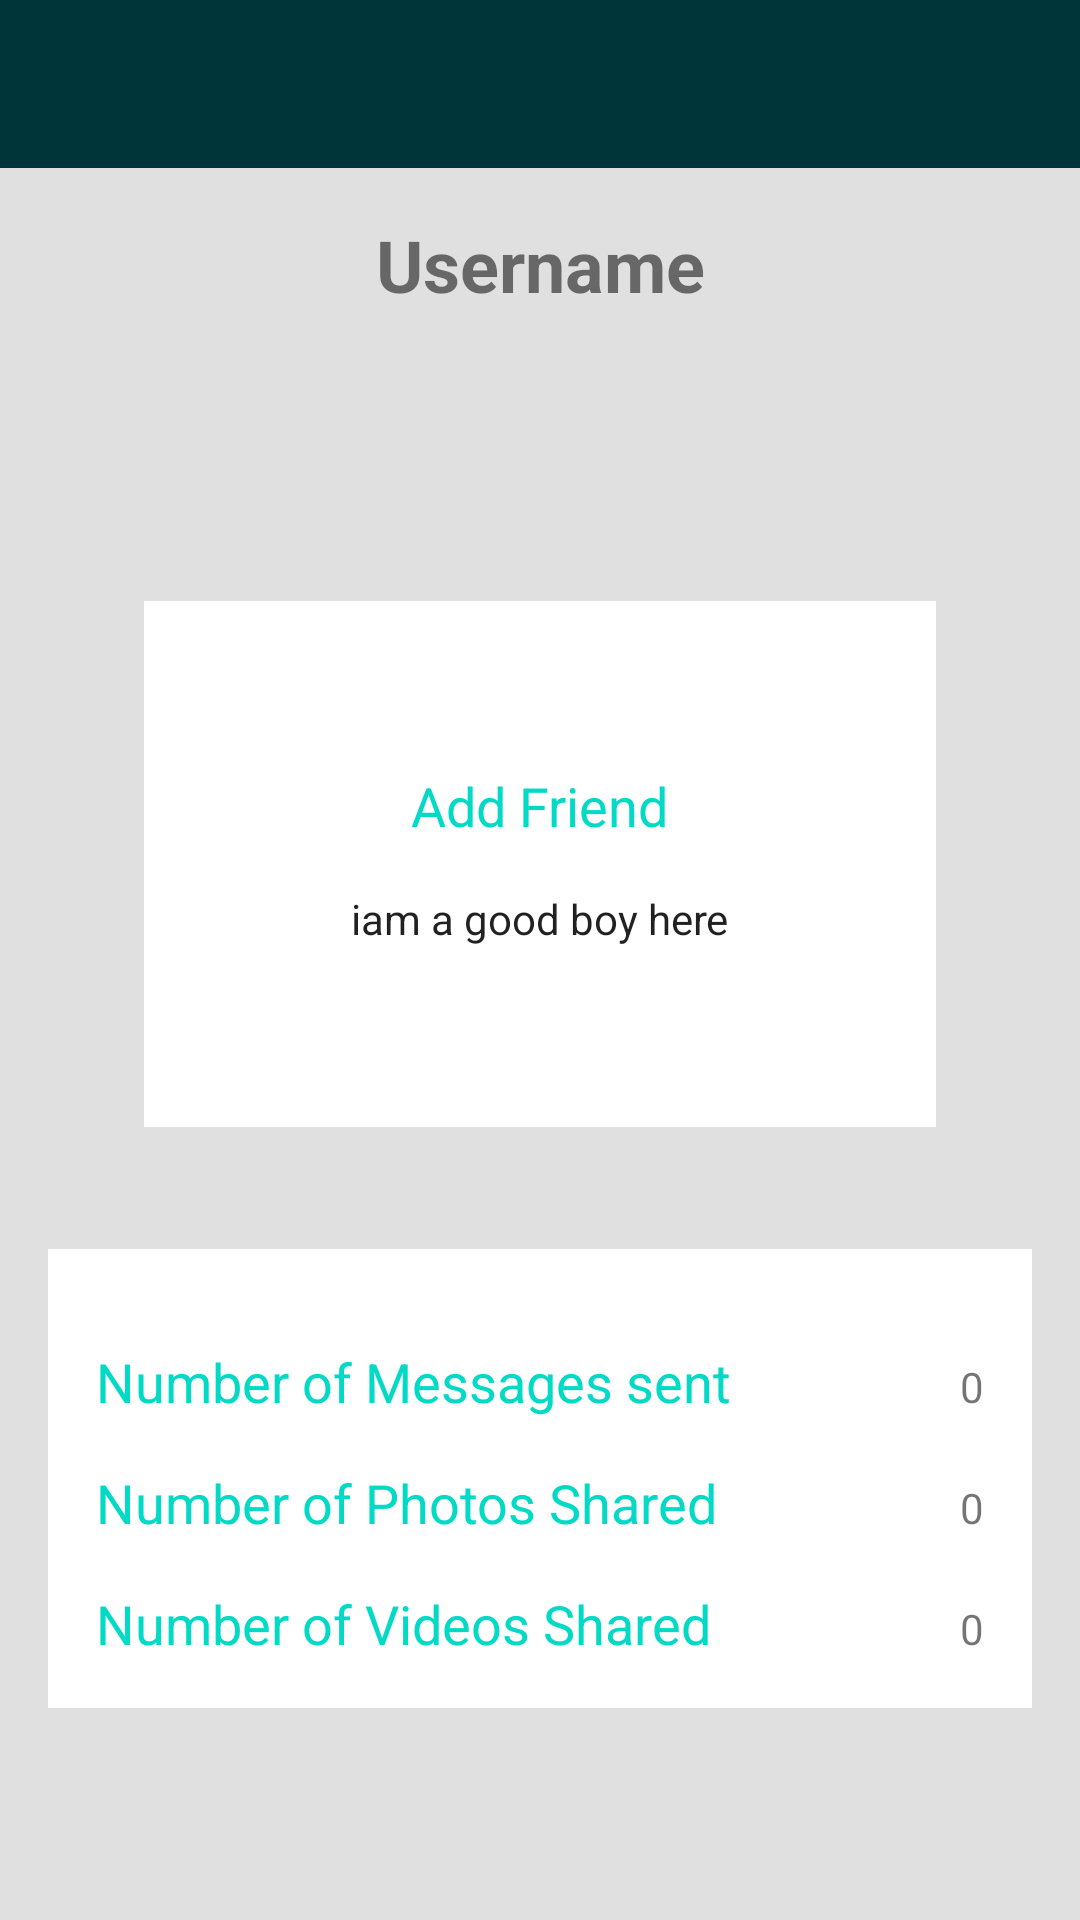

Reconstruct the res/layout file that produces this screen, plus the resources it refers to.
<!-- AndroidManifest.xml: application theme AppTheme -->
<!-- res/layout/activity_new_connections_profile.xml -->
<?xml version="1.0" encoding="utf-8"?>
<androidx.constraintlayout.widget.ConstraintLayout xmlns:android="http://schemas.android.com/apk/res/android"
    xmlns:app="http://schemas.android.com/apk/res-auto"
    xmlns:tools="http://schemas.android.com/tools"
    android:layout_width="match_parent"
    android:layout_height="match_parent"
    android:background="#e0e0e0"
    tools:context=".NewConnectionsProfile">

    <com.google.android.material.appbar.AppBarLayout
        android:id="@+id/appBarLayout"
        android:layout_width="match_parent"
        android:layout_height="wrap_content"
        app:layout_constraintEnd_toEndOf="parent"
        app:layout_constraintStart_toStartOf="parent"
        app:layout_constraintTop_toTopOf="parent">

        <androidx.appcompat.widget.Toolbar
            android:id="@+id/newconnection_toolbar"
            android:layout_width="match_parent"
            android:layout_height="wrap_content" />
    </com.google.android.material.appbar.AppBarLayout>

    <TextView
        android:id="@+id/connectionusername"
        android:layout_width="0dp"
        android:layout_height="wrap_content"
        android:layout_marginTop="16dp"
        android:gravity="center"
        android:text="Username"
        android:textSize="24sp"

        android:textStyle="bold"
        app:layout_constraintEnd_toEndOf="parent"
        app:layout_constraintHorizontal_bias="0.0"
        app:layout_constraintStart_toStartOf="parent"
        app:layout_constraintTop_toBottomOf="@+id/appBarLayout" />

    <androidx.coordinatorlayout.widget.CoordinatorLayout
        android:id="@+id/coordinatorLayout"
        android:layout_width="0dp"
        android:layout_height="wrap_content"
        android:layout_marginStart="32dp"
        android:layout_marginLeft="32dp"
        android:layout_marginTop="8dp"
        android:layout_marginEnd="32dp"
        android:layout_marginRight="32dp"
        android:padding="16dp"

        app:elevation="16dp"
        app:layout_constraintEnd_toEndOf="parent"
        app:layout_constraintHorizontal_bias="0.0"
        app:layout_constraintStart_toStartOf="parent"
        app:layout_constraintTop_toBottomOf="@+id/connectionusername">

        <LinearLayout
            android:layout_width="match_parent"
            android:layout_height="match_parent"
            android:layout_marginTop="72dp"
            android:background="#ffffff"
            android:padding="20dp">

            <LinearLayout
                android:layout_width="match_parent"
                android:layout_height="wrap_content"
                android:layout_marginTop="20dp"
                android:orientation="vertical"
                android:paddingTop="16dp"
                android:paddingBottom="8dp">

                <TextView
                    android:id="@+id/addfriend"
                    android:layout_width="wrap_content"
                    android:layout_height="wrap_content"
                    android:layout_gravity="center"
                    android:background="?attr/selectableItemBackground"
                    android:clickable="true"
                    android:focusable="true"
                    android:text="Add Friend"
                    android:textColor="@color/colorAccent"
                    android:textSize="18dp" />

                <EditText
                    android:layout_width="wrap_content"
                    android:layout_height="wrap_content"
                    android:layout_gravity="center"
                    android:layout_marginTop="16dp"
                    android:background="@null"
                    android:text="iam a good boy here"
                    android:textSize="14dp" />
                <LinearLayout
                    android:layout_width="match_parent"
                    android:layout_height="wrap_content"
                    android:orientation="horizontal"
                    android:layout_marginTop="32dp">
                    <TextView
                        android:id="@+id/unfriend"
                        android:layout_width="0dp"
                        android:visibility="gone"
                        android:layout_height="wrap_content"
                        android:layout_gravity="center"
                        android:padding="8dp"
                        android:background="?attr/selectableItemBackground"
                        android:clickable="true"
                        android:focusable="true"
                        android:text="UnFriend"
                        android:textColor="#f44336"
                        android:layout_weight="1"
                        android:textSize="18dp" />

                    <TextView
                        android:layout_width="0dp"
                        android:layout_height="wrap_content"
                        android:layout_gravity="center"
                        android:layout_weight="1"
                        android:padding="8dp"
                        android:visibility="gone"
                        android:background="?attr/selectableItemBackground"
                        android:clickable="true"
                        android:focusable="true"
                        android:text=" Message"
                        android:textStyle="bold"
                        android:id="@+id/message"
                        android:gravity="end"
                        android:textSize="18sp" />
                </LinearLayout>


            </LinearLayout>


        </LinearLayout>

        <com.google.android.material.imageview.ShapeableImageView
            android:id="@+id/image"
            android:layout_width="120dp"
            android:layout_height="120dp"
            android:layout_gravity="center_horizontal"
            app:shapeAppearanceOverlay="@style/circleImageViewStyle" />
    </androidx.coordinatorlayout.widget.CoordinatorLayout>

    <LinearLayout
        android:layout_width="match_parent"
        android:layout_height="wrap_content"
        android:layout_marginStart="16dp"
        android:layout_marginLeft="16dp"
        android:background="#ffffff"
        android:padding="16dp"
        android:layout_marginEnd="16dp"
        android:layout_marginRight="16dp"
        android:orientation="vertical"
        app:layout_constraintBottom_toBottomOf="parent"
        app:layout_constraintEnd_toEndOf="parent"
        app:layout_constraintHorizontal_bias="0.0"
        app:layout_constraintStart_toStartOf="parent"
        app:layout_constraintTop_toBottomOf="@+id/coordinatorLayout"
        app:layout_constraintVertical_bias="0.26">

        <LinearLayout
            android:layout_width="match_parent"
            android:layout_height="match_parent"
            android:layout_marginTop="16dp"
            android:orientation="horizontal">

            <TextView
                android:layout_width="wrap_content"
                android:layout_height="wrap_content"
                android:layout_weight="1"
                android:text="Number of Messages sent"
                android:textColor="@color/colorAccent"
                android:textSize="18sp" />

            <TextView
                android:id="@+id/num_of_messages"
                android:layout_width="wrap_content"
                android:layout_height="wrap_content"
                android:layout_weight="1"
                android:gravity="end"
                android:text="0" />
        </LinearLayout>

        <LinearLayout
            android:layout_width="match_parent"
            android:layout_height="match_parent"
            android:layout_marginTop="16dp"
            android:orientation="horizontal">

            <TextView
                android:layout_width="wrap_content"
                android:layout_height="wrap_content"
                android:layout_weight="1"
                android:text="Number of Photos Shared"
                android:textColor="@color/colorAccent"
                android:textSize="18sp" />

            <TextView
                android:id="@+id/num_of_photos"
                android:layout_width="wrap_content"
                android:layout_height="wrap_content"
                android:layout_weight="1"
                android:gravity="end"
                android:text="0" />
        </LinearLayout>

        <LinearLayout
            android:layout_width="match_parent"
            android:layout_height="match_parent"
            android:layout_marginTop="16dp"
            android:orientation="horizontal">

            <TextView
                android:layout_width="wrap_content"
                android:layout_height="wrap_content"
                android:layout_weight="1"
                android:text="Number of Videos Shared"
                android:textColor="@color/colorAccent"
                android:textSize="18sp" />

            <TextView
                android:id="@+id/num_of_video"
                android:layout_width="wrap_content"
                android:layout_height="wrap_content"
                android:layout_weight="1"
                android:gravity="end"
                android:text="0" />
        </LinearLayout>
    </LinearLayout>
</androidx.constraintlayout.widget.ConstraintLayout>
<!-- resources referenced by this layout -->
<resources>
  <style name="circleImageViewStyle">
          <item name="cornerFamily">rounded</item>
          <item name="cornerSize">50%</item>
      </style>
  <style name="AppTheme" parent="Theme.AppCompat.Light.NoActionBar">
          
          <item name="colorPrimary">#00363a</item>
          <item name="colorPrimaryDark">#00363a</item>
          <item name="colorAccent">@color/colorAccent</item>
          <item name="windowNoTitle">true</item>
          <item name="colorControlNormal">@color/colorAccent</item>
          <item name="colorControlHighlight">@color/colorAccent</item>
          <item name="windowActionBar">false</item>
       <item name="android:windowIsTranslucent">true</item>
          <item name="windowActionModeOverlay">true</item>
  
  
  
      </style>
  <!-- not gathered from this repository: default colours our renderer supplied (Android Studio template values) -->
  <color name="colorAccent">#FF03DAC5</color>
</resources>
